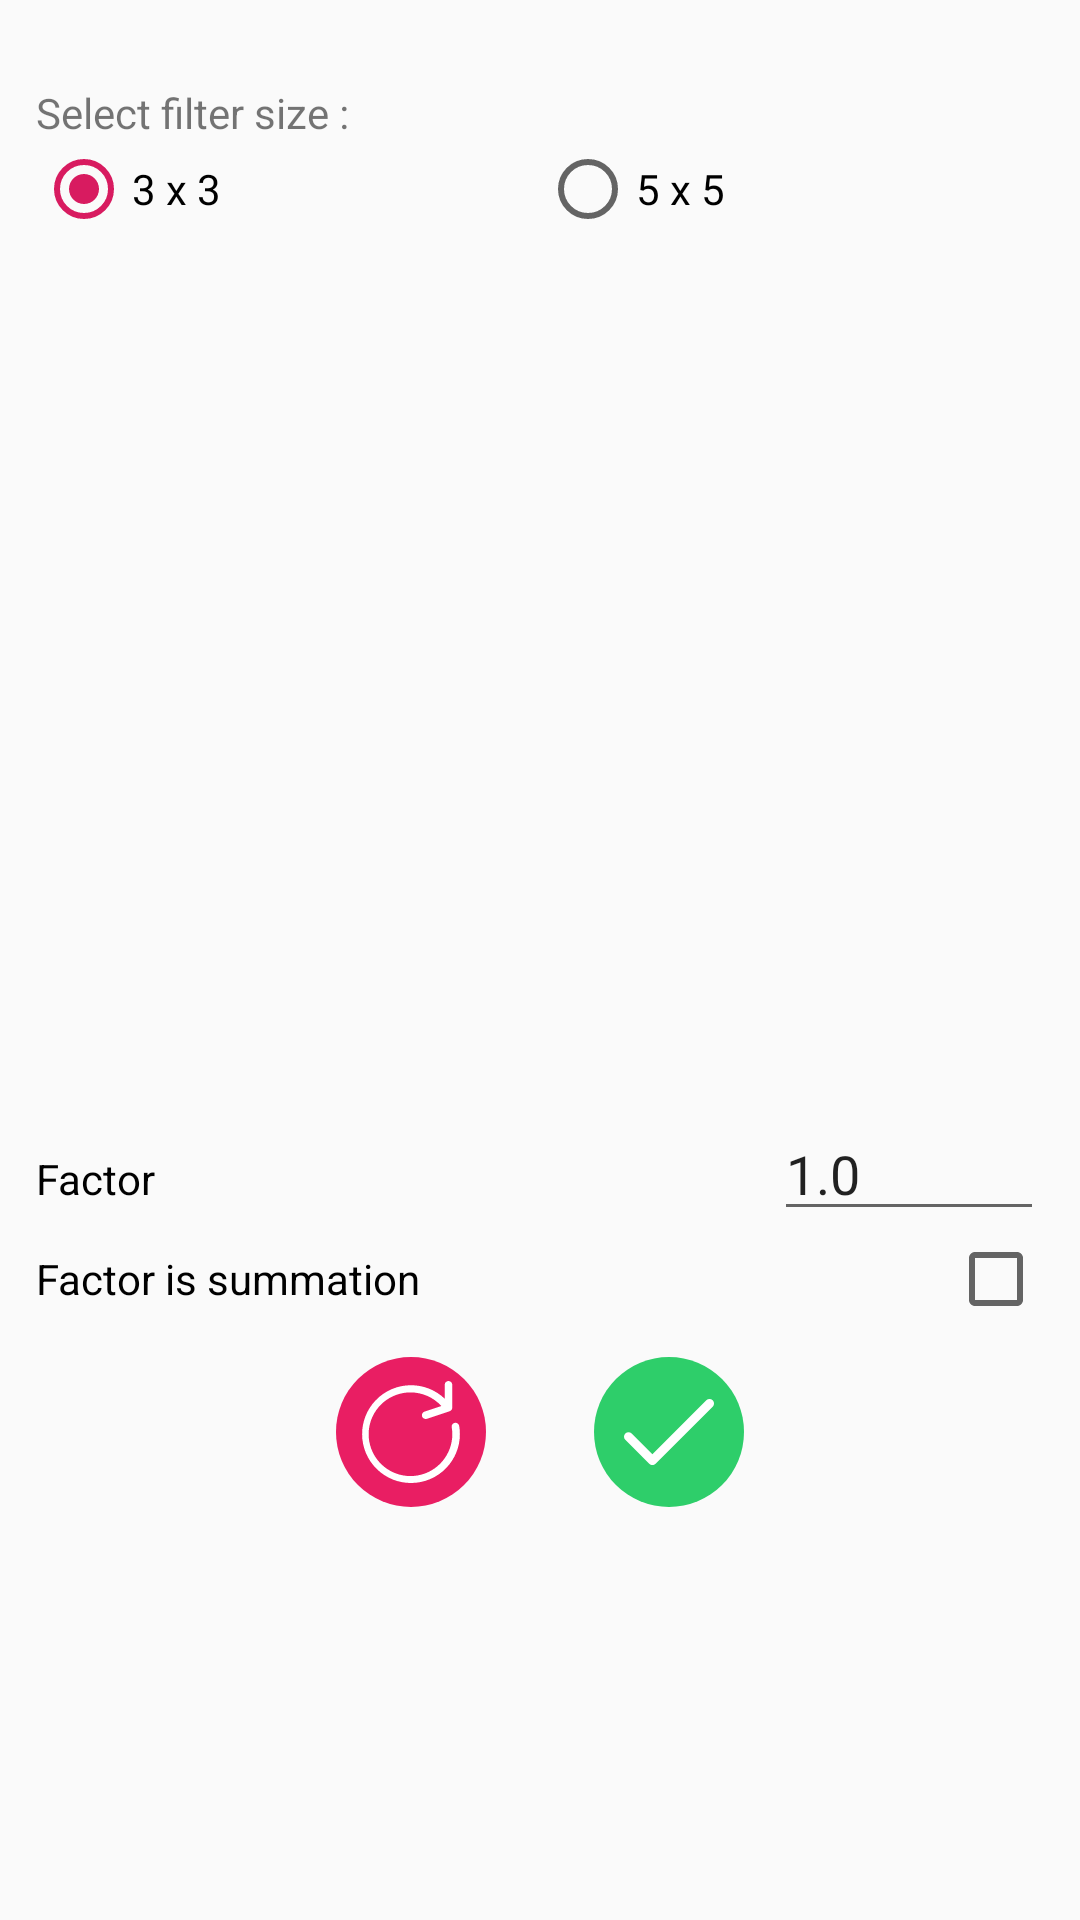

Here is an Android app screen rendered from its layout file. Give the layout XML and the strings, colors and styles it references.
<!-- AndroidManifest.xml: application theme AppTheme -->
<!-- res/layout/activity_matrix_grid.xml -->
<?xml version="1.0" encoding="utf-8"?>
<androidx.constraintlayout.widget.ConstraintLayout xmlns:android="http://schemas.android.com/apk/res/android"
    xmlns:app="http://schemas.android.com/apk/res-auto"
    xmlns:tools="http://schemas.android.com/tools"
    android:layout_width="match_parent"
    android:layout_height="match_parent"
    tools:context=".MatrixGridActivity">

    <LinearLayout
        android:layout_width="352dp"
        android:layout_height="625dp"
        android:layout_marginTop="28dp"
        android:orientation="vertical"
        android:paddingLeft="8dp"
        android:paddingRight="8dp"
        app:layout_constraintEnd_toEndOf="parent"
        app:layout_constraintHorizontal_bias="0.491"
        app:layout_constraintStart_toStartOf="parent"
        app:layout_constraintTop_toTopOf="parent">

        <TextView
            android:id="@+id/textView9"
            android:layout_width="match_parent"
            android:layout_height="wrap_content"
            android:text="Select filter size :" />

        <RadioGroup
            android:layout_width="match_parent"
            android:layout_height="wrap_content"
            android:orientation="horizontal">

            <RadioButton
                android:id="@+id/size_3"
                android:layout_width="match_parent"
                android:layout_height="wrap_content"
                android:layout_weight="1"
                android:checked="true"
                android:onClick="onFilterSizeRadioSelect"
                android:text="3 x 3" />

            <RadioButton
                android:id="@+id/size_5"
                android:layout_width="match_parent"
                android:layout_height="wrap_content"
                android:layout_weight="1"
                android:onClick="onFilterSizeRadioSelect"
                android:text="5 x 5" />
        </RadioGroup>

        <TableLayout
            android:id="@+id/my_table"
            android:layout_width="match_parent"
            android:layout_height="wrap_content"
            android:gravity="center"
            android:minHeight="290dp"
            android:padding="10dp" />

        <LinearLayout
            android:layout_width="match_parent"
            android:layout_height="wrap_content"
            android:orientation="horizontal">

            <TextView
                android:id="@+id/factor_text"
                android:layout_width="wrap_content"
                android:layout_height="wrap_content"
                android:layout_weight="3"
                android:text="Factor"
                android:textColor="#000000" />

            <EditText
                android:id="@+id/factor_value"
                android:layout_width="wrap_content"
                android:layout_height="wrap_content"
                android:layout_weight="1"
                android:ems="1"
                android:inputType="textPersonName"
                android:text="1.0" />
        </LinearLayout>

        <LinearLayout
            android:layout_width="match_parent"
            android:layout_height="wrap_content"
            android:orientation="horizontal">

            <CheckBox
                android:id="@+id/factor_checkbox"
                style="@style/Widget.AppCompat.CompoundButton.CheckBox"
                android:layout_width="wrap_content"
                android:layout_height="wrap_content"
                android:layout_weight="1"
                android:layoutDirection="rtl"
                android:text="Factor is summation" />
        </LinearLayout>

        <androidx.constraintlayout.widget.ConstraintLayout
            android:layout_width="match_parent"
            android:layout_height="match_parent">

            <ImageView
                android:id="@+id/button_reset_fotm"
                android:layout_width="50dp"
                android:layout_height="50dp"
                android:layout_marginStart="100dp"
                android:layout_marginTop="10dp"
                android:background="@drawable/round_button"
                android:onClick="onResetUI"
                android:padding="8dp"
                app:layout_constraintStart_toStartOf="parent"
                app:layout_constraintTop_toTopOf="parent"
                app:srcCompat="@drawable/ic_refresh" />

            <ImageView
                android:id="@+id/button_proceed"
                android:layout_width="50dp"
                android:layout_height="50dp"
                android:layout_marginTop="10dp"
                android:layout_marginEnd="100dp"
                android:background="@drawable/round_button_success"
                android:onClick="onProceed"
                android:padding="10dp"
                app:layout_constraintEnd_toEndOf="parent"
                app:layout_constraintTop_toTopOf="parent"
                app:srcCompat="@drawable/ic_tick" />
        </androidx.constraintlayout.widget.ConstraintLayout>
    </LinearLayout>
</androidx.constraintlayout.widget.ConstraintLayout>
<!-- resources referenced by this layout -->
<resources>
  <!-- drawable ic_refresh (drawable) -->
  <vector xmlns:android="http://schemas.android.com/apk/res/android"
      android:width="512dp"
      android:height="512dp"
      android:viewportWidth="458.186"
      android:viewportHeight="458.186">
    <path
        android:pathData="M445.651,201.95c-1.485,-9.308 -10.235,-15.649 -19.543,-14.164c-9.308,1.485 -15.649,10.235 -14.164,19.543c0.016,0.102 0.033,0.203 0.051,0.304c17.38,102.311 -51.47,199.339 -153.781,216.719c-102.311,17.38 -199.339,-51.47 -216.719,-153.781S92.966,71.232 195.276,53.852c62.919,-10.688 126.962,11.29 170.059,58.361l-75.605,25.19c-8.944,2.976 -13.781,12.638 -10.806,21.582c0.001,0.002 0.002,0.005 0.003,0.007c2.976,8.944 12.638,13.781 21.582,10.806c0.003,-0.001 0.005,-0.002 0.007,-0.002l102.4,-34.133c6.972,-2.322 11.675,-8.847 11.674,-16.196v-102.4C414.59,7.641 406.949,0 397.523,0s-17.067,7.641 -17.067,17.067v62.344C292.564,-4.185 153.545,-0.702 69.949,87.19s-80.114,226.911 7.779,310.508s226.911,80.114 310.508,-7.779C435.905,339.799 457.179,270.152 445.651,201.95z"
        android:fillColor="#FFFFFF"/>
  </vector>
  <!-- drawable ic_tick (drawable) -->
  <vector android:height="50dp" android:viewportHeight="512"
      android:viewportWidth="512" android:width="50dp" xmlns:android="http://schemas.android.com/apk/res/android">
      <path android:fillColor="#FFFFFF" android:pathData="M504.502,75.496c-9.997,-9.998 -26.205,-9.998 -36.204,0L161.594,382.203L43.702,264.311c-9.997,-9.998 -26.205,-9.997 -36.204,0c-9.998,9.997 -9.998,26.205 0,36.203l135.994,135.992c9.994,9.997 26.214,9.99 36.204,0L504.502,111.7C514.5,101.703 514.499,85.494 504.502,75.496z"/>
  </vector>
  <!-- drawable round_button (drawable) -->
  <?xml version="1.0" encoding="utf-8"?>
  <shape xmlns:android="http://schemas.android.com/apk/res/android" android:shape="rectangle">
      <solid android:color="#E91E63"/>
      <corners android:radius="999dp"/>
  
  </shape>
  <!-- drawable round_button_success (drawable) -->
  <?xml version="1.0" encoding="utf-8"?>
  <shape xmlns:android="http://schemas.android.com/apk/res/android" android:shape="rectangle">
      <solid android:color="#2ECE6A"/>
      <corners android:radius="999dp"/>
  
  </shape>
  <style name="AppTheme" parent="Theme.AppCompat.Light.DarkActionBar">
          
          <item name="colorPrimary">@color/colorPrimary</item>
          <item name="colorPrimaryDark">@color/action_bar</item>
          <item name="colorAccent">@color/colorAccent</item>
      </style>
  <color name="colorPrimary">#008577</color>
  <color name="action_bar">#3C3939</color>
  <color name="colorAccent">#D81B60</color>
</resources>
